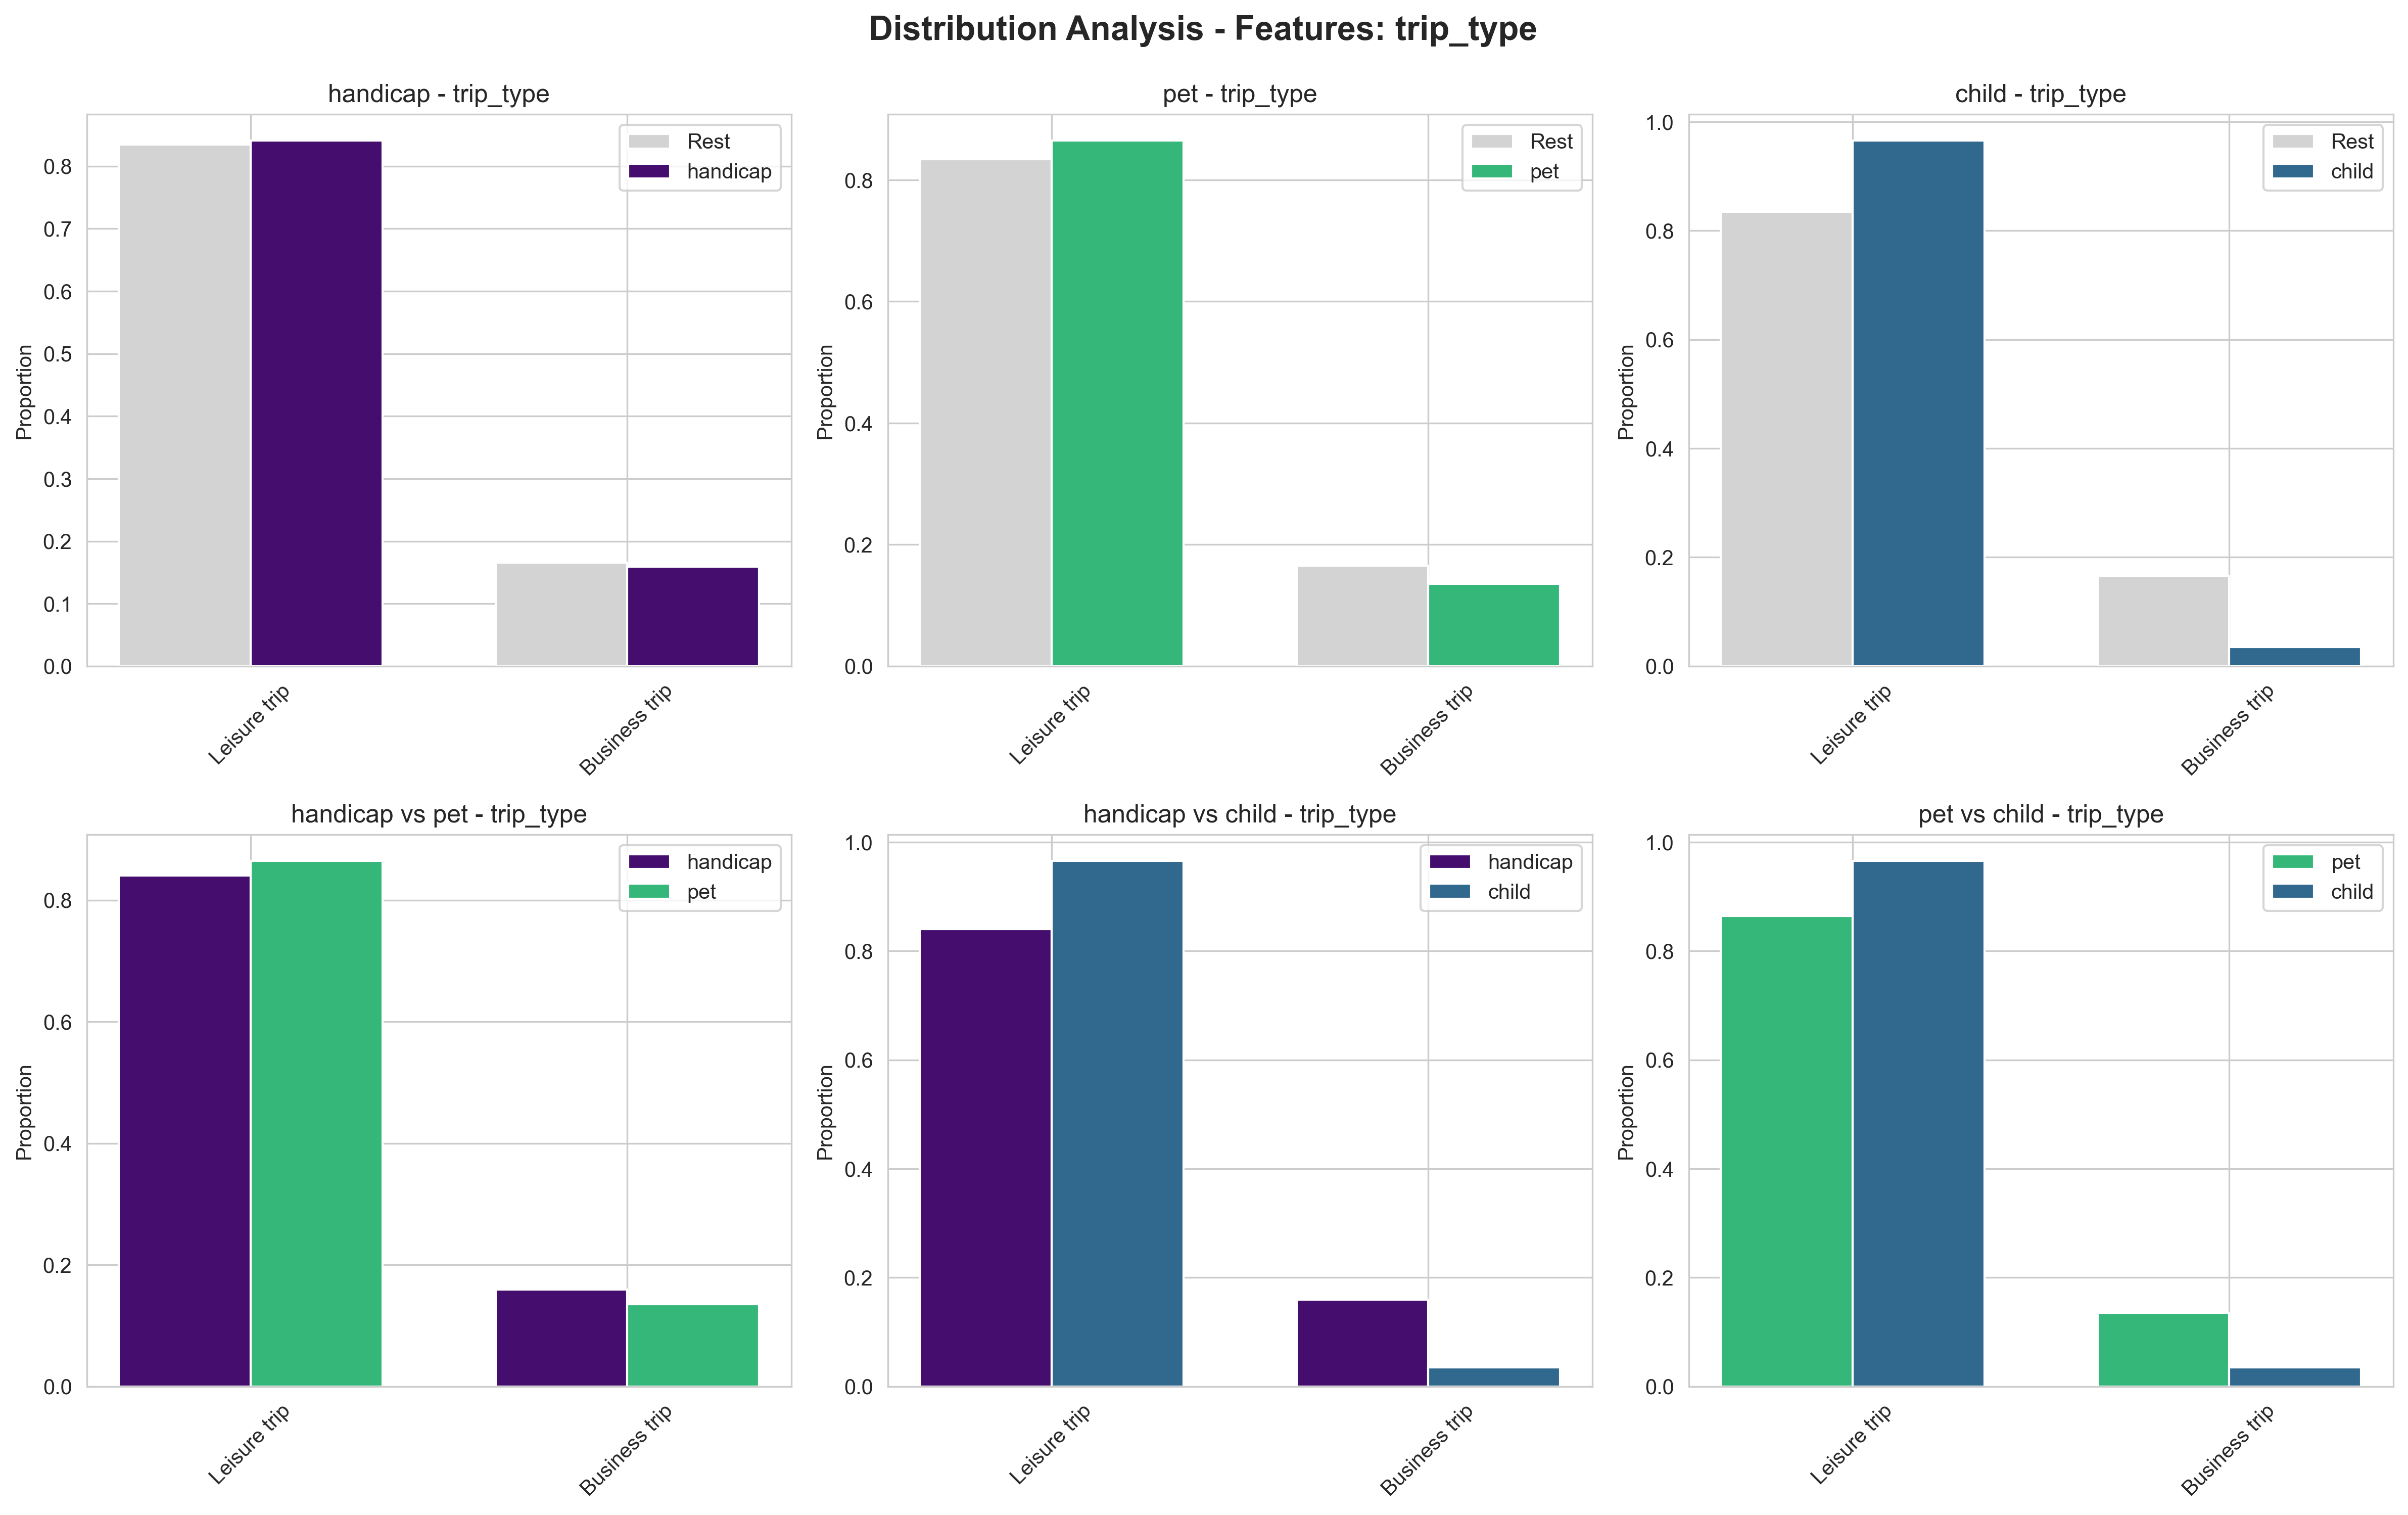

The table this chart was drawn from, first rows:
comparison_type, category, category2, feature, feature_value, proportion_cat1, proportion_cat2, difference, kl_divergence, js_divergence, chi_square_distance, hellinger_distance
category_vs_rest, handicap, rest, trip_type, Leisure trip, 0.8406, 0.8344, 0.0062, 0.0001, 0.0, 0.0003, 0.006
category_vs_rest, handicap, rest, trip_type, Business trip, 0.1594, 0.1656, -0.0062, 0.0001, 0.0, 0.0003, 0.006
category_vs_rest, pet, rest, trip_type, Leisure trip, 0.8644, 0.8344, 0.03, 0.0035, 0.0009, 0.0065, 0.0297
category_vs_rest, pet, rest, trip_type, Business trip, 0.1356, 0.1656, -0.03, 0.0035, 0.0009, 0.0065, 0.0297
category_vs_rest, child, rest, trip_type, Leisure trip, 0.9653, 0.8344, 0.131, 0.1119, 0.0257, 0.1241, 0.1636
category_vs_rest, child, rest, trip_type, Business trip, 0.0347, 0.1656, -0.131, 0.1119, 0.0257, 0.1241, 0.1636
category_vs_category, handicap, pet, trip_type, Leisure trip, 0.8406, 0.8644, -0.0238, 0.0023, 0.0006, 0.0048, 0.0238
category_vs_category, handicap, pet, trip_type, Business trip, 0.1594, 0.1356, 0.0238, 0.0023, 0.0006, 0.0048, 0.0238
category_vs_category, handicap, child, trip_type, Leisure trip, 0.8406, 0.9653, -0.1247, 0.1038, 0.0239, 0.4648, 0.1576
category_vs_category, handicap, child, trip_type, Business trip, 0.1594, 0.0347, 0.1247, 0.1038, 0.0239, 0.4648, 0.1576
category_vs_category, pet, child, trip_type, Leisure trip, 0.8644, 0.9653, -0.1009, 0.0744, 0.0174, 0.3042, 0.134
category_vs_category, pet, child, trip_type, Business trip, 0.1356, 0.0347, 0.1009, 0.0744, 0.0174, 0.3042, 0.134
